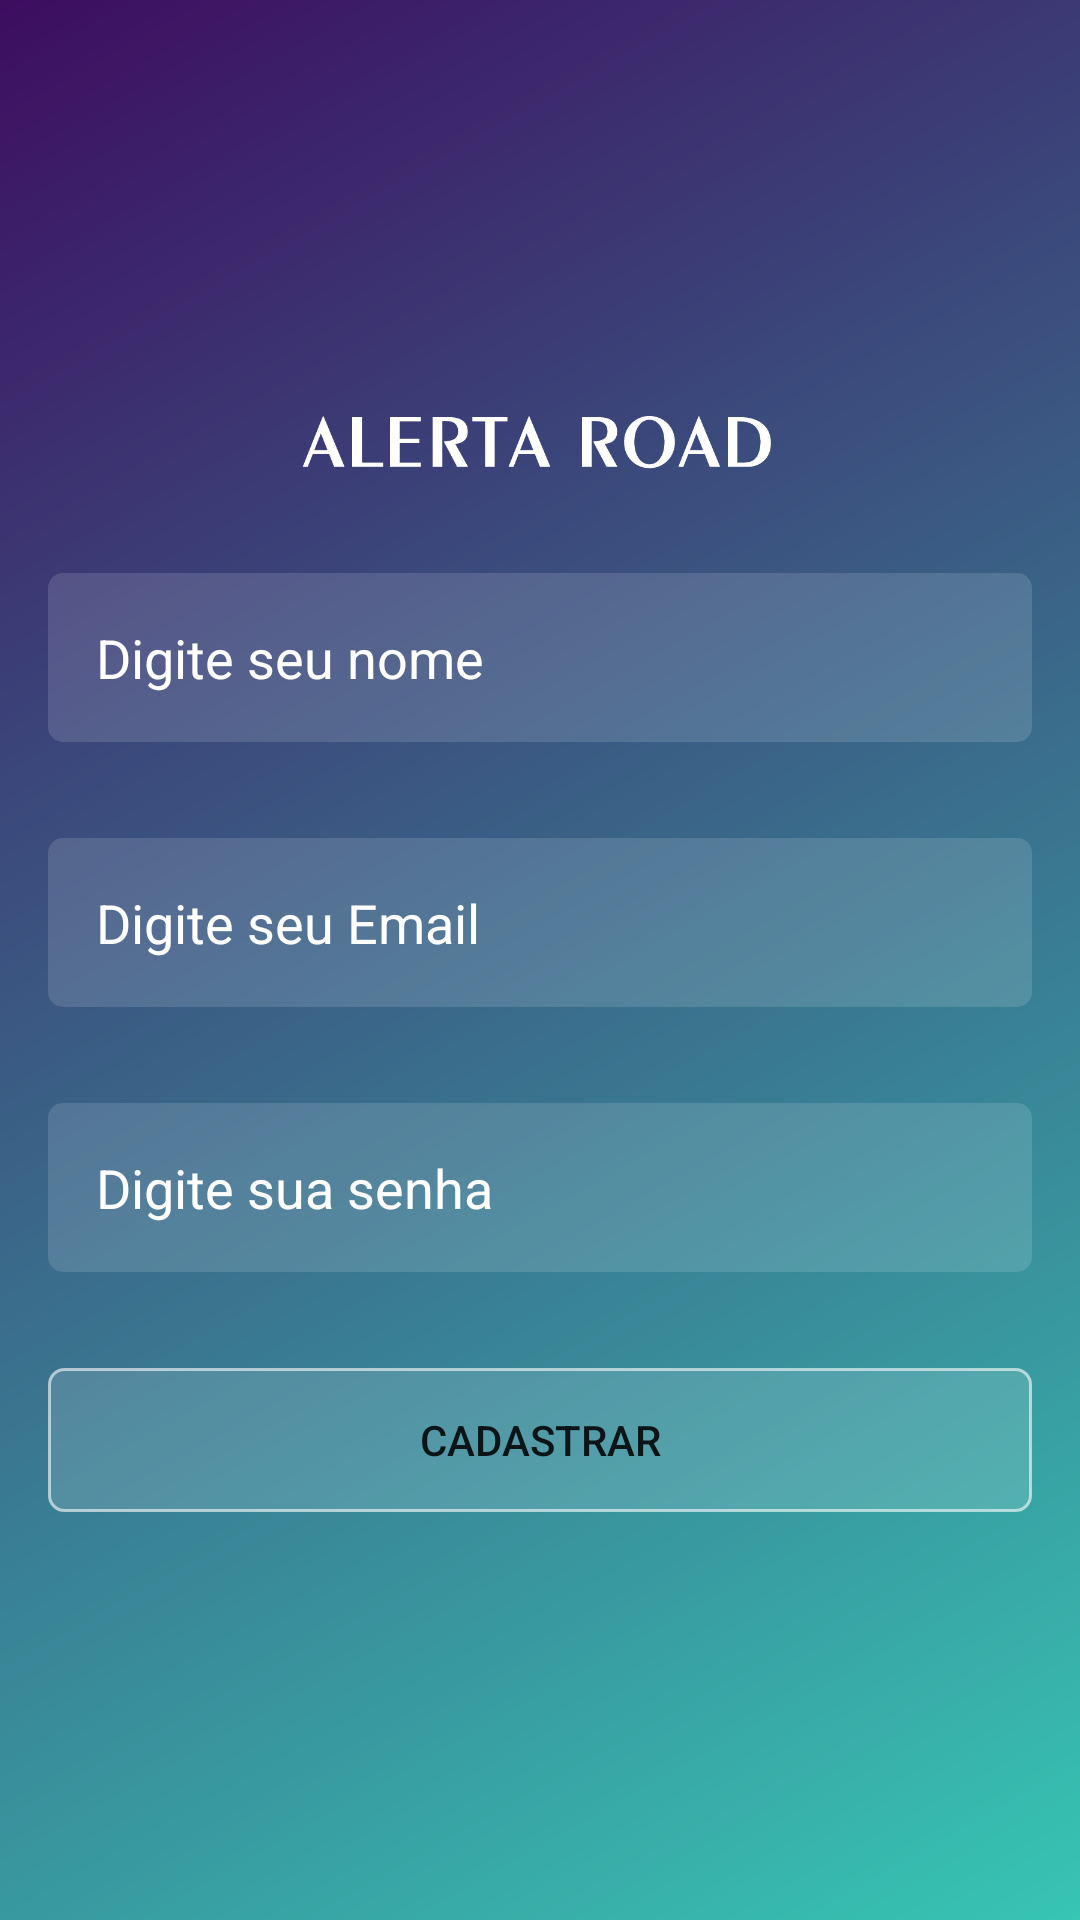

Here is an Android app screen rendered from its layout file. Give the layout XML and the strings, colors and styles it references.
<!-- AndroidManifest.xml: application theme AppTheme -->
<!-- res/layout/activity_cadastro.xml -->
<?xml version="1.0" encoding="utf-8"?>
<RelativeLayout xmlns:android="http://schemas.android.com/apk/res/android"
    xmlns:app="http://schemas.android.com/apk/res-auto"
    xmlns:tools="http://schemas.android.com/tools"
    android:layout_width="match_parent"
    android:layout_height="match_parent"
    android:background="@drawable/fundo_degrade"
    android:gravity="center_vertical|center_horizontal">

    <RelativeLayout
        android:layout_width="match_parent"
        android:layout_height="wrap_content">

        <ImageView
            android:layout_width="160dp"
            android:layout_height="55dp"
            android:background="@drawable/logo"
            android:id="@+id/imageView"
            android:layout_alignParentTop="true"
            android:layout_centerHorizontal="true" />

        <EditText
            android:layout_width="match_parent"
            android:layout_height="wrap_content"
            android:background="@drawable/fundo_caixa_texto"
            android:padding="16dp"
            android:layout_margin="16dp"
            android:textColor="@android:color/white"
            android:textColorHint="@android:color/white"
            android:hint="@string/digite_seu_nome2"
            android:id="@+id/edit_cad_nome"
            android:layout_below="@+id/imageView"
            android:layout_alignParentLeft="true"
            android:layout_alignParentStart="true"
            android:layout_marginTop="10dp" />

        <EditText
            android:layout_width="match_parent"
            android:layout_height="wrap_content"
            android:background="@drawable/fundo_caixa_texto"
            android:padding="16dp"
            android:textColor="@android:color/white"
            android:textColorHint="@android:color/white"
            android:hint="@string/digite_seu_email"
            android:layout_margin="16dp"
            android:ems="10"
            android:id="@+id/edit_cad_email"
            android:layout_below="@+id/edit_cad_nome"
            android:layout_alignParentLeft="true"
            android:layout_alignParentStart="true"
            android:layout_marginTop="10dp" />
        <EditText
            android:layout_width="match_parent"
            android:layout_height="wrap_content"
            android:background="@drawable/fundo_caixa_texto"
            android:padding="16dp"
            android:textColor="@android:color/white"
            android:textColorHint="@android:color/white"
            android:hint="@string/digite_sua_senha"
            android:inputType="textPassword"
            android:layout_margin="16dp"
            android:ems="10"
            android:id="@+id/edit_cad_senha"
            android:layout_below="@+id/edit_cad_email"
            android:layout_alignParentLeft="true"
            android:layout_alignParentStart="true"
            android:layout_marginTop="10dp" />


        <Button
            android:layout_width="match_parent"
            android:layout_height="wrap_content"
            android:background="@drawable/fundo_botao"
            android:text="@string/cadastrar"
            android:id="@+id/button_cad"
            android:layout_below="@+id/edit_cad_senha"
            android:layout_alignParentRight="true"
            android:layout_alignParentEnd="true"
            android:layout_marginTop="23dp"
            android:layout_margin="16dp"/>


    </RelativeLayout>


</RelativeLayout>
<!-- resources referenced by this layout -->
<resources>
  <!-- drawable fundo_botao (drawable) -->
  <?xml version="1.0" encoding="utf-8"?>
  <shape xmlns:android="http://schemas.android.com/apk/res/android"
      android:shape="rectangle">
      <solid android:color="#22FFFFFF"></solid>
      <corners android:radius="5dp"></corners>
      <stroke android:width="1dp" android:color="#99FFFFFF"></stroke>
  </shape>
  <!-- drawable fundo_caixa_texto (drawable) -->
  <?xml version="1.0" encoding="utf-8"?>
  <shape xmlns:android="http://schemas.android.com/apk/res/android"
      android:shape="rectangle">
      <solid android:color="#22FFFFFF"></solid>
      <corners android:radius="5dp"></corners>
  </shape>
  <!-- drawable fundo_degrade (drawable) -->
  <?xml version="1.0" encoding="utf-8"?>
  <shape xmlns:android="http://schemas.android.com/apk/res/android"
      android:shape="rectangle">
      <gradient
          android:startColor="#37c5b4"
          android:endColor="#3d0d60"
          android:angle="135"></gradient>
  </shape>
  <!-- drawable logo: png bitmap (drawable, 65408 bytes) -->
  <string name="cadastrar">Cadastrar</string>
  <string name="digite_seu_email">Digite seu Email</string>
  <string name="digite_seu_nome2">Digite seu nome</string>
  <string name="digite_sua_senha">Digite sua senha</string>
  <style name="AppTheme" parent="Theme.AppCompat.Light.DarkActionBar">
          
          <item name="colorPrimary">@color/colorPrimary</item>
          <item name="colorPrimaryDark">@color/colorPrimaryDark</item>
          <item name="colorAccent">@color/colorAccent</item>
      </style>
  <color name="colorPrimary">#3F51B5</color>
  <color name="colorPrimaryDark">#303F9F</color>
  <color name="colorAccent">#FF4081</color>
</resources>
